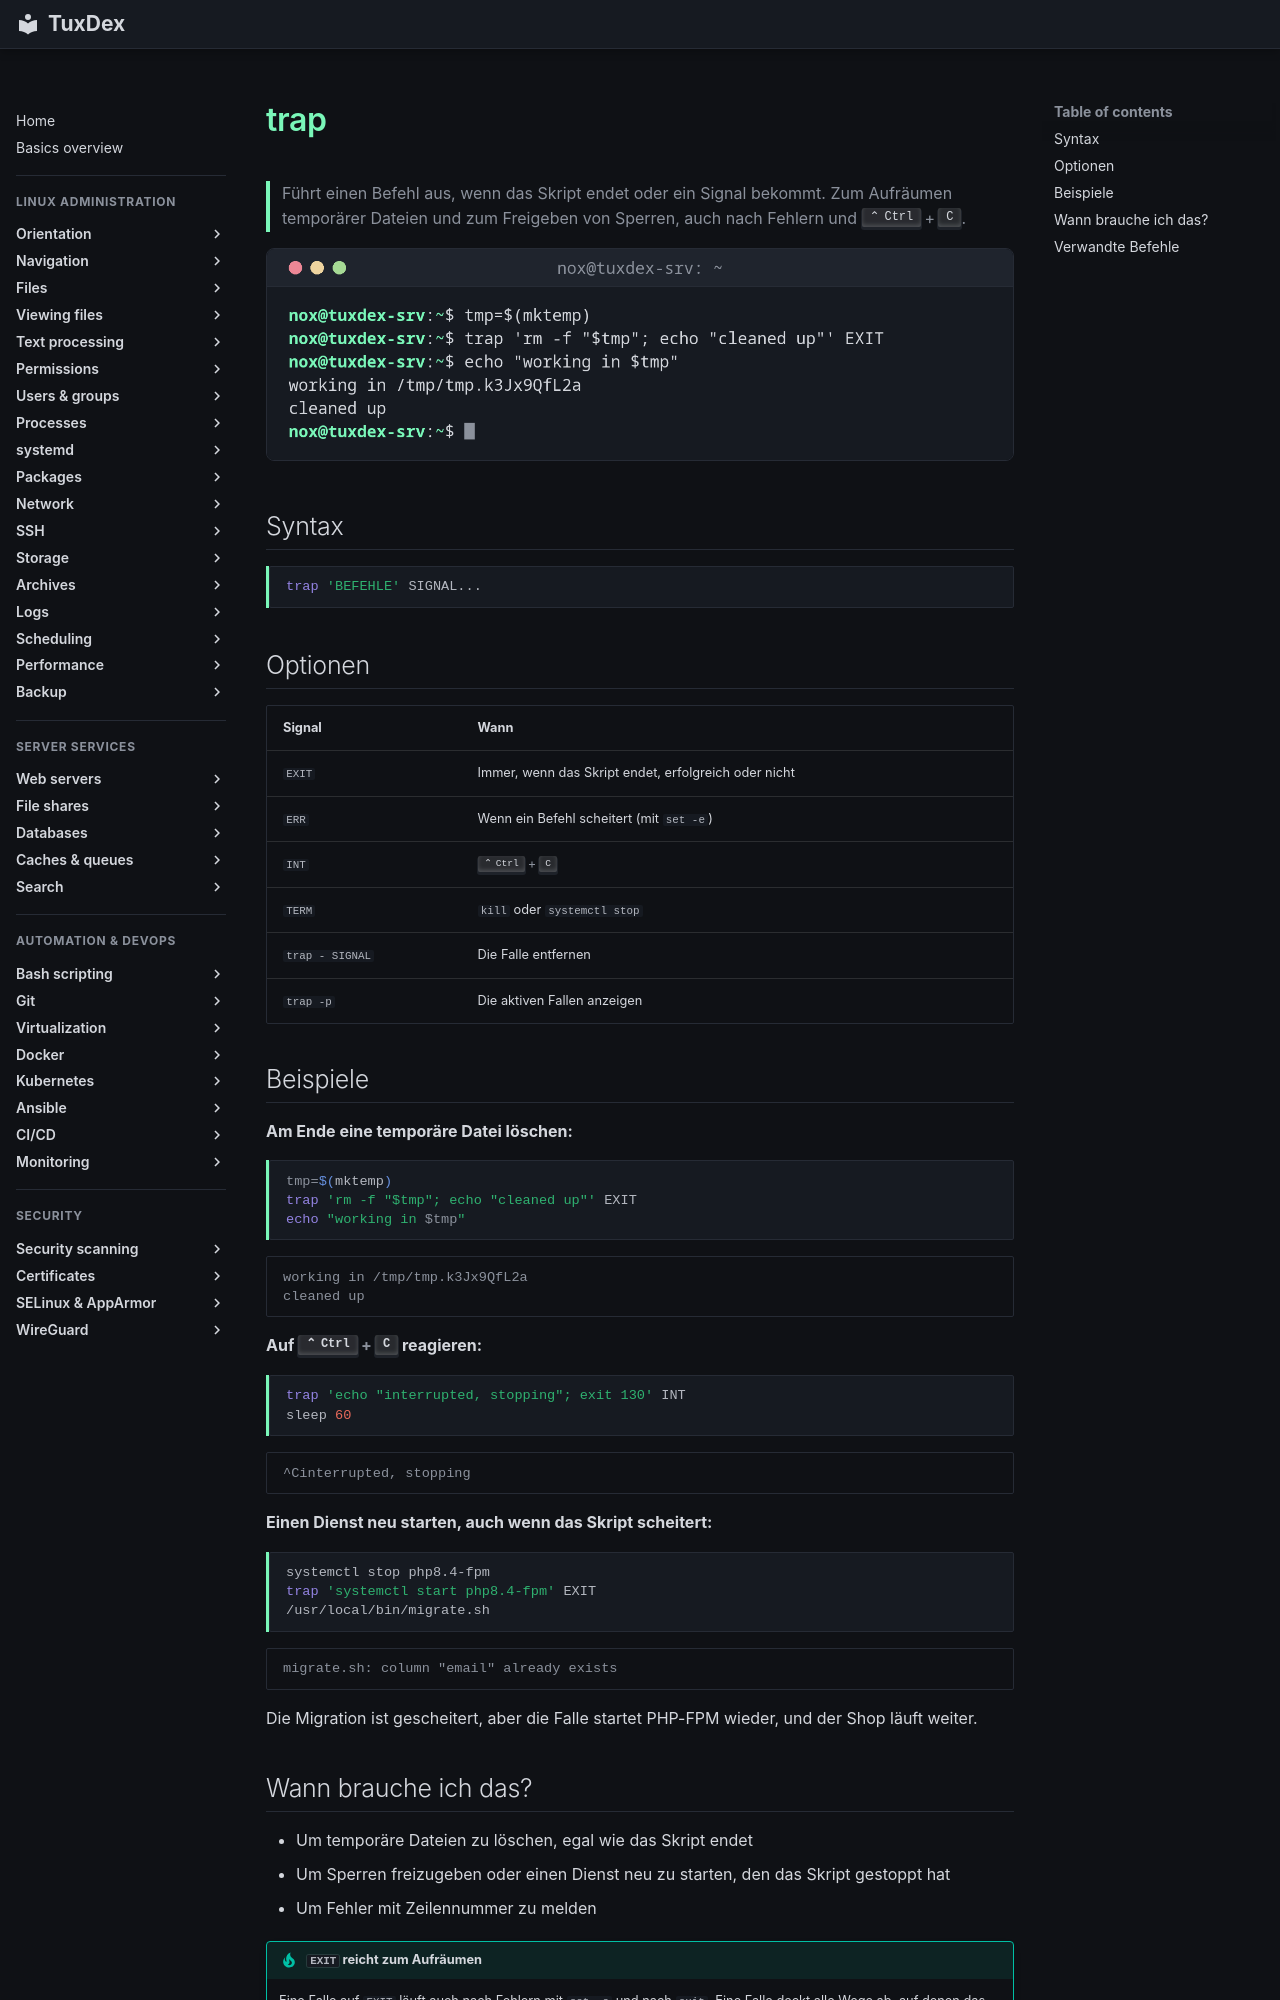

repository: Noxisan/tuxcodex · page: 17-bash-scripting/trap.de/index.html · generator: mkdocs

# trap

> Führt einen Befehl aus, wenn das Skript endet oder ein Signal bekommt. Zum Aufräumen temporärer Dateien und zum Freigeben von Sperren, auch nach Fehlern und ++ctrl+c++.

![trap output](../assets/screenshots/17-bash-scripting/trap.png)

## Syntax

```bash
trap 'BEFEHLE' SIGNAL...
```

## Optionen

| Signal | Wann |
|--------|------|
| `EXIT` | Immer, wenn das Skript endet, erfolgreich oder nicht |
| `ERR` | Wenn ein Befehl scheitert (mit `set -e`) |
| `INT` | ++ctrl+c++ |
| `TERM` | `kill` oder `systemctl stop` |
| `trap - SIGNAL` | Die Falle entfernen |
| `trap -p` | Die aktiven Fallen anzeigen |

## Beispiele

**Am Ende eine temporäre Datei löschen:**

```bash
tmp=$(mktemp)
trap 'rm -f "$tmp"; echo "cleaned up"' EXIT
echo "working in $tmp"
```

```text
working in /tmp/tmp.k3Jx9QfL2a
cleaned up
```

**Auf ++ctrl+c++ reagieren:**

```bash
trap 'echo "interrupted, stopping"; exit 130' INT
sleep 60
```

```text
^Cinterrupted, stopping
```

**Einen Dienst neu starten, auch wenn das Skript scheitert:**

```bash
systemctl stop php8.4-fpm
trap 'systemctl start php8.4-fpm' EXIT
/usr/local/bin/migrate.sh
```

```text
migrate.sh: column "email" already exists
```

Die Migration ist gescheitert, aber die Falle startet PHP-FPM wieder, und der Shop läuft
weiter.
